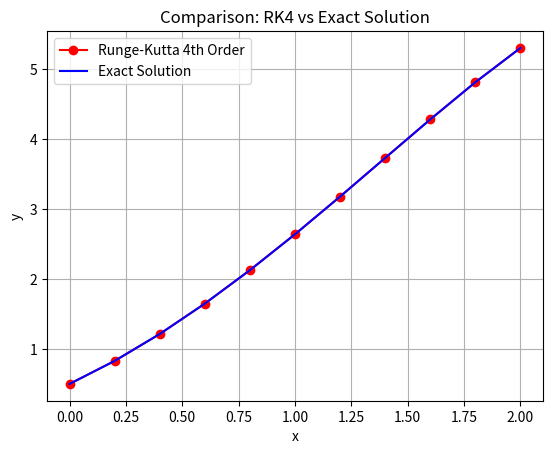

This chart was generated by the following Python code:
import matplotlib.pyplot as plt
import math

# dy/dx = y - x^2 + 1
def f(x, y):
    return y - x**2 + 1

def runge_kutta_4(x0, y0, xn, h):
    x_values = [x0]
    y_values = [y0]
    step = 0

    print("\nStep\t  x\t\t  y (approx)")
    print("--------------------------------------")

    while x0 < xn:
        k1 = h * f(x0, y0)
        k2 = h * f(x0 + h/2, y0 + k1/2)
        k3 = h * f(x0 + h/2, y0 + k2/2)
        k4 = h * f(x0 + h, y0 + k3)

        y1 = y0 + (k1 + 2*k2 + 2*k3 + k4) / 6
        x0 = round(x0 + h, 4)
        step += 1

        print(f"{step}\t  {x0:.4f}\t  {y1:.6f}")

        x_values.append(x0)
        y_values.append(y1)
        y0 = y1

    return x_values, y_values


# GIVEN INPUTS FROM QUESTION
x0 = 0
y0 = 0.5
xn = 2
h = 0.2

x_vals, y_vals = runge_kutta_4(x0, y0, xn, h)

print("\nComparison with Exact Solution:")
print("x\t  RK4 y\t\t  Exact y\t  Error")
print("--------------------------------------------------")

exact_values = []
for i in range(len(x_vals)):
    exact = (x_vals[i] + 1)**2 - 0.5 * math.exp(x_vals[i])
    exact_values.append(exact)
    error = abs(exact - y_vals[i])
    print(f"{x_vals[i]:.1f}\t  {y_vals[i]:.6f}\t  {exact:.6f}\t  {error:.6f}")

# PLOTTING BOTH CURVES
plt.plot(x_vals, y_vals, 'r-o', label="Runge-Kutta 4th Order")
plt.plot(x_vals, exact_values, 'b-', label="Exact Solution")
plt.title("Comparison: RK4 vs Exact Solution")
plt.xlabel("x")
plt.ylabel("y")
plt.legend()
plt.grid(True)
plt.show()